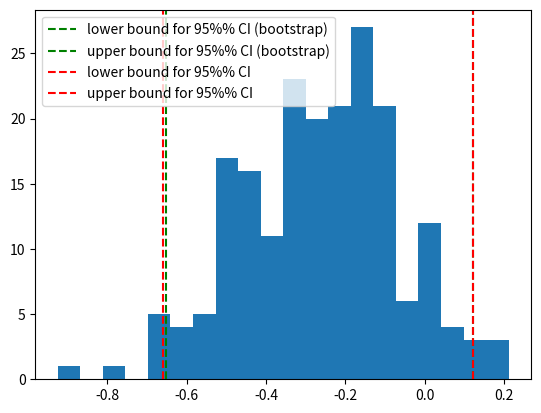

Python code for this plot:
import numpy as np
import matplotlib.pyplot as plt
from scipy.stats import norm

B = 200
N = 20
X = np.random.randn(N)

print("Sample mean of X:", X.mean())

individual_estimates = np.empty(B)
for b in range(B):
    sample = np.random.choice(X, size = N)
    individual_estimates[b] = sample.mean()

bmean = individual_estimates.mean()
bstd = individual_estimates.std()
lower = bmean + norm.ppf(0.025)*bstd
upper = bmean + norm.ppf(0.975)*bstd

print("Bootstrap mean of X:", bmean)

lower2 = X.mean() + norm.ppf(0.025)*X.std()/np.sqrt(N)
upper2 = X.mean() + norm.ppf(0.975)*X.std()/np.sqrt(N)

plt.hist(individual_estimates, bins = 20)
plt.axvline(x = lower, linestyle = '--', color= 'g', label = 'lower bound for 95%% CI (bootstrap)')
plt.axvline(x = upper, linestyle = '--', color= 'g', label = 'upper bound for 95%% CI (bootstrap)')
plt.axvline(x = lower2, linestyle = '--', color= 'r', label = 'lower bound for 95%% CI ')
plt.axvline(x = upper2, linestyle = '--', color= 'r', label = 'upper bound for 95%% CI ')
plt.legend()
plt.show()